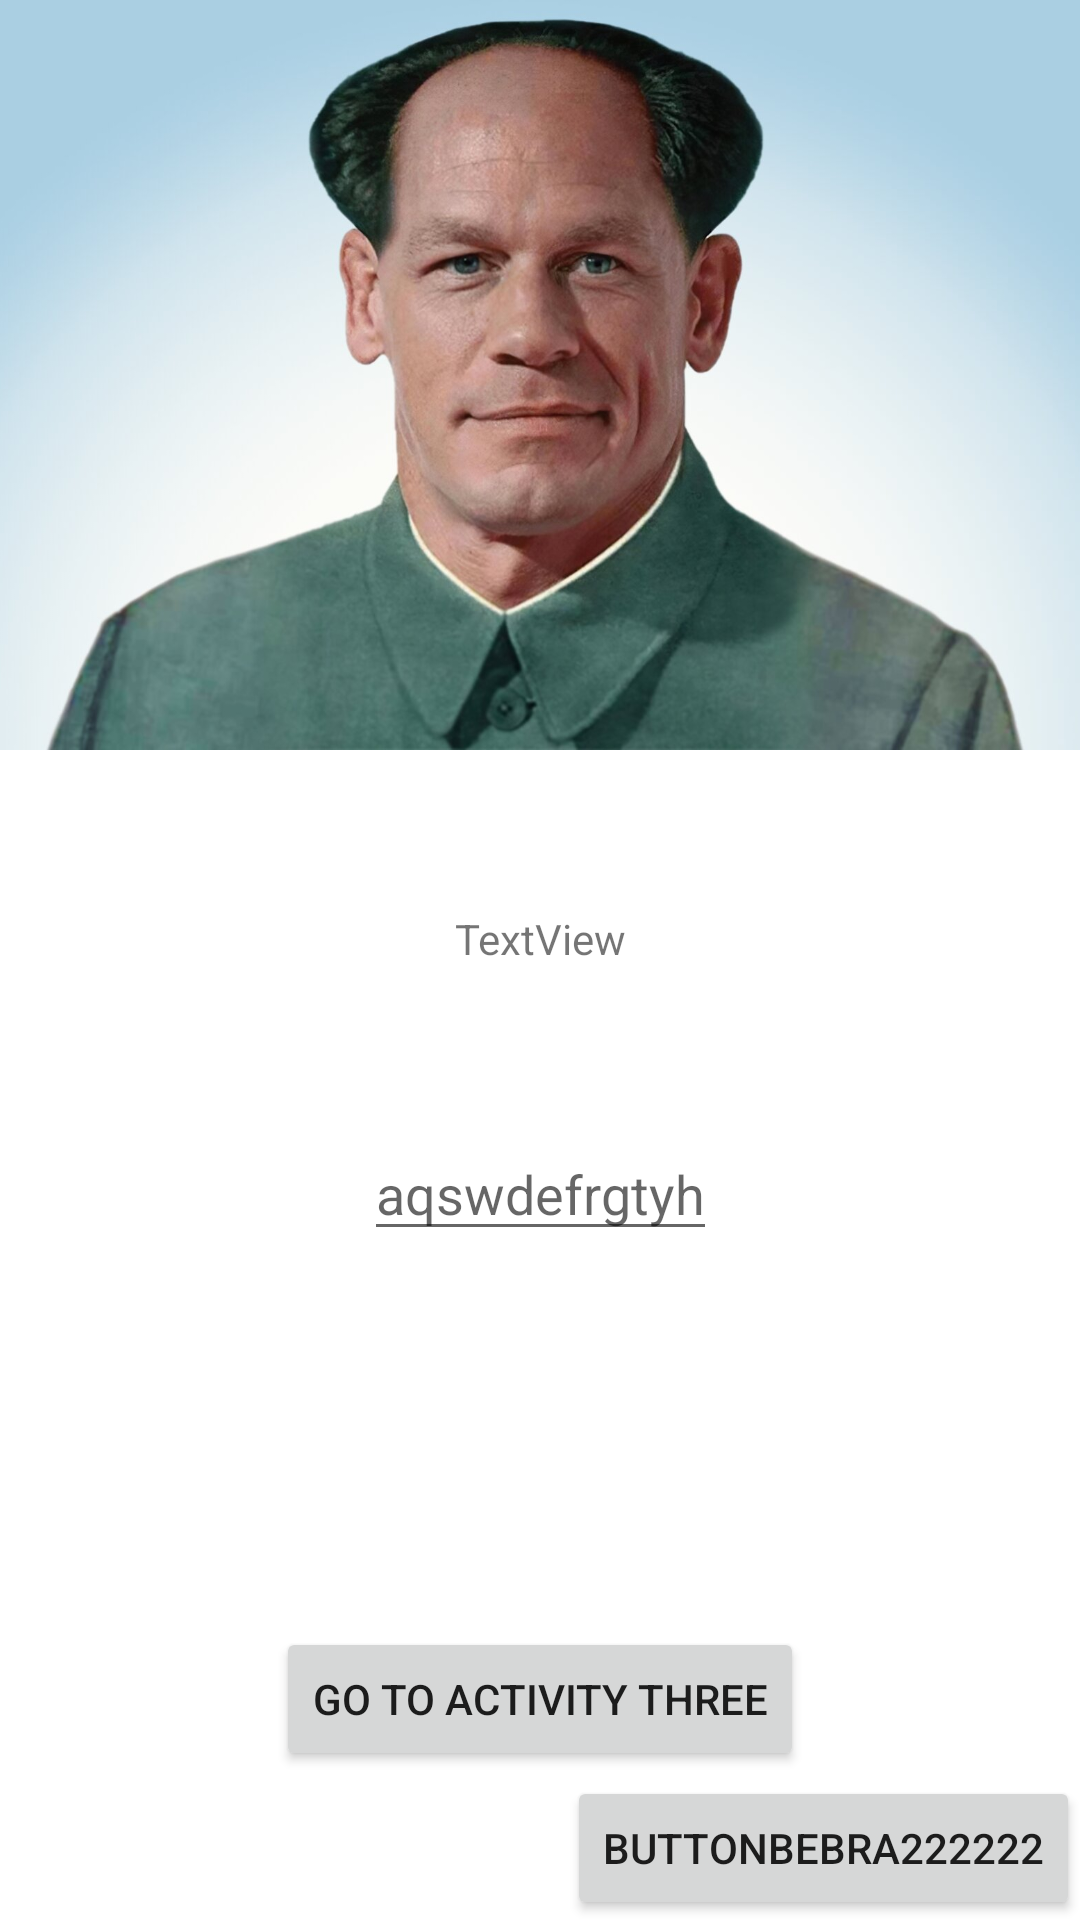

Write the Android layout XML for this screen, with the resource values it uses.
<!-- AndroidManifest.xml: application theme Theme.Blinpipetstosamoyezadaniye -->
<!-- res/layout/activity_main2.xml -->
<?xml version="1.0" encoding="utf-8"?>
<androidx.constraintlayout.widget.ConstraintLayout xmlns:android="http://schemas.android.com/apk/res/android"
    xmlns:app="http://schemas.android.com/apk/res-auto"
    xmlns:tools="http://schemas.android.com/tools"
    android:layout_width="match_parent"
    android:layout_height="match_parent"
    tools:context=".MainActivity2">

    <Button
        android:id="@+id/btnActThree"
        android:layout_width="wrap_content"
        android:layout_height="wrap_content"
        android:text="Go to Activity Three"
        app:layout_constraintBottom_toBottomOf="parent"
        app:layout_constraintEnd_toEndOf="parent"
        app:layout_constraintStart_toStartOf="parent"
        app:layout_constraintTop_toTopOf="parent"
        app:layout_constraintVertical_bias="0.916" />

    <Button
        android:id="@+id/buttonbebra222222"
        android:layout_width="wrap_content"
        android:layout_height="wrap_content"
        android:onClick="buttonbebra222222"
        android:text="buttonbebra222222"
        app:layout_constraintBottom_toBottomOf="parent"
        app:layout_constraintEnd_toEndOf="parent"
        app:layout_constraintHorizontal_bias="1"
        app:layout_constraintStart_toStartOf="parent"
        app:layout_constraintTop_toTopOf="parent"
        app:layout_constraintVertical_bias="1" />

    <ImageView
        android:id="@+id/movegood2"
        android:layout_width="200dp"
        android:layout_height="145dp"
        android:layout_marginEnd="300dp"
        app:layout_constraintBottom_toBottomOf="parent"
        app:layout_constraintEnd_toEndOf="parent"
        app:layout_constraintTop_toTopOf="parent"
        app:layout_constraintVertical_bias="0.4"
        app:srcCompat="@drawable/goodway"
        android:visibility="gone"/>
    <ImageView
        android:id="@+id/movebad2"
        android:layout_width="200dp"
        android:layout_height="145dp"
        android:layout_marginEnd="300dp"
        app:layout_constraintBottom_toBottomOf="parent"
        app:layout_constraintEnd_toEndOf="parent"
        app:layout_constraintTop_toTopOf="parent"
        app:layout_constraintVertical_bias="0.4"
        app:srcCompat="@drawable/badway"
        android:visibility="gone"/>


    <ImageView
        android:id="@+id/imageView2"
        android:layout_width="475dp"
        android:layout_height="250dp"
        app:layout_constraintBottom_toTopOf="@+id/btnActThree"
        app:layout_constraintEnd_toEndOf="parent"
        app:layout_constraintStart_toStartOf="parent"
        app:layout_constraintTop_toTopOf="parent"
        app:layout_constraintVertical_bias="0.0"
        app:srcCompat="@drawable/johnxina" />

    <EditText
        android:id="@+id/xina"
        android:layout_width="wrap_content"
        android:layout_height="wrap_content"
        android:hint="aqswdefrgtyh"
        app:layout_constraintBottom_toTopOf="@+id/btnActThree"
        app:layout_constraintEnd_toEndOf="parent"
        app:layout_constraintHorizontal_bias="0.5"
        app:layout_constraintStart_toStartOf="parent"
        app:layout_constraintTop_toBottomOf="@+id/imageView2"
        app:layout_constraintVertical_bias="0.5" />

    <TextView
        android:id="@+id/textView2"
        android:layout_width="wrap_content"
        android:layout_height="wrap_content"
        android:text="TextView"
        app:layout_constraintBottom_toTopOf="@+id/xina"
        app:layout_constraintEnd_toEndOf="parent"
        app:layout_constraintStart_toStartOf="parent"
        app:layout_constraintTop_toBottomOf="@+id/imageView2" />
</androidx.constraintlayout.widget.ConstraintLayout>
<!-- resources referenced by this layout -->
<resources>
  <!-- drawable badway: jpg bitmap (drawable-v24, 27386 bytes) -->
  <!-- drawable goodway: jpg bitmap (drawable-v24, 22375 bytes) -->
  <!-- drawable johnxina: jpg bitmap (drawable-v24, 112979 bytes) -->
  <style name="Theme.Blinpipetstosamoyezadaniye" parent="Theme.MaterialComponents.DayNight.DarkActionBar">
          
          <item name="colorPrimary">@color/purple_500</item>
          <item name="colorPrimaryVariant">@color/purple_700</item>
          <item name="colorOnPrimary">@color/white</item>
          
          <item name="colorSecondary">@color/teal_200</item>
          <item name="colorSecondaryVariant">@color/teal_700</item>
          <item name="colorOnSecondary">@color/black</item>
          
          <item name="android:statusBarColor" tools:targetApi="l">?attr/colorPrimaryVariant</item>
          
      </style>
  <!-- not gathered from this repository: default colours our renderer supplied (Android Studio template values) -->
  <color name="purple_500">#FF6200EE</color>
  <color name="purple_700">#FF3700B3</color>
  <color name="teal_200">#FF03DAC5</color>
  <color name="teal_700">#FF018786</color>
  <color name="black">#FF000000</color>
  <color name="white">#FFFFFFFF</color>
</resources>
